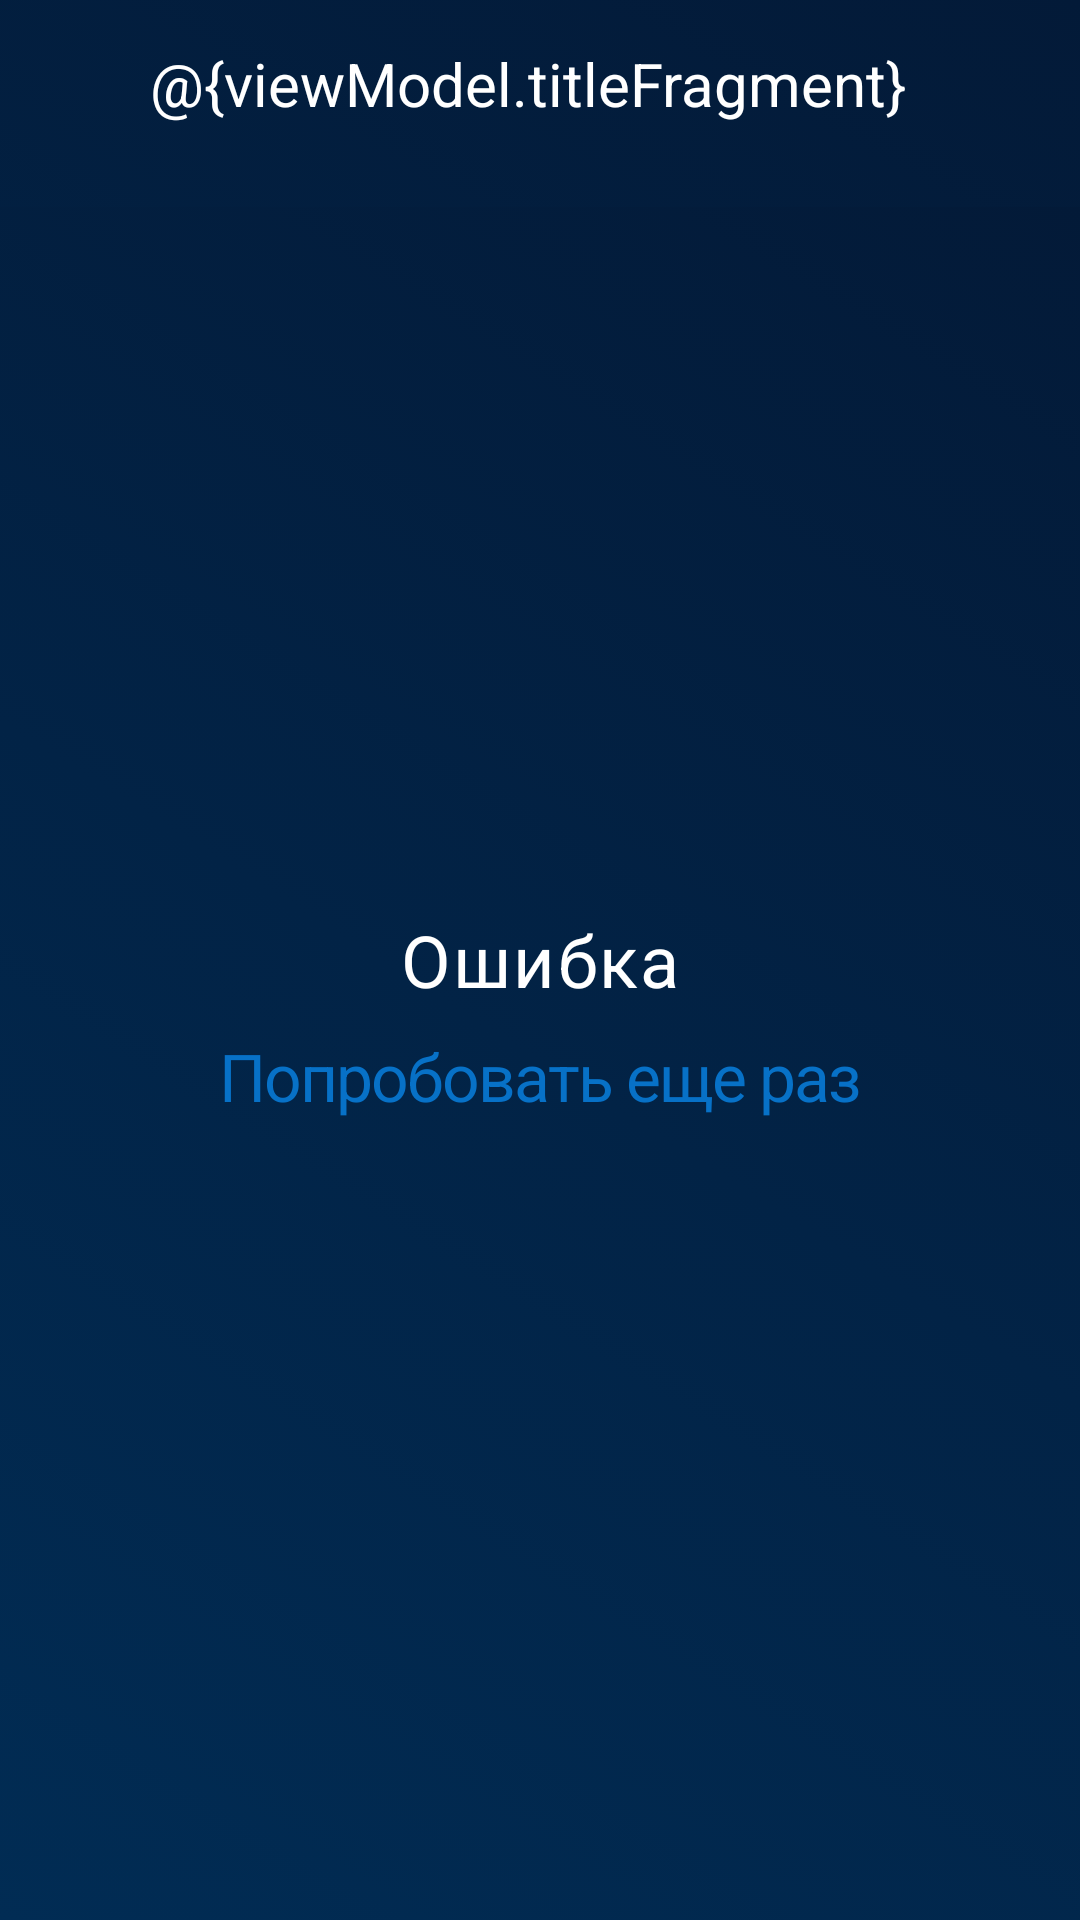

The Android layout XML behind this screen, and the referenced resources:
<!-- AndroidManifest.xml: application theme Theme.Kinopedia -->
<!-- res/layout/fragment_more.xml -->
<?xml version="1.0" encoding="utf-8"?>
<LinearLayout xmlns:android="http://schemas.android.com/apk/res/android"
    xmlns:app="http://schemas.android.com/apk/res-auto"
    xmlns:tools="http://schemas.android.com/tools"
    tools:context=".ui.more.view.MoreFragment"
    android:layout_width="match_parent"
    android:layout_height="match_parent"
    android:background="@drawable/gradient_home_background"
    android:orientation="vertical">

    <androidx.appcompat.widget.Toolbar
        android:layout_width="match_parent"
        android:layout_height="wrap_content">

        <ImageButton
            android:id="@+id/back_button"
            android:layout_width="20dp"
            android:layout_height="20dp"
            android:background="@drawable/empty_background"
            android:src="@drawable/baseline_arrow_back_24" />

            <TextView
                android:id="@+id/more_toolbar_title"
                android:layout_width="wrap_content"
                android:layout_height="wrap_content"
                android:layout_marginStart="30dp"
                android:textAppearance="@style/toolbar_title"
                android:text="@{viewModel.titleFragment}"
                tools:text="Популярно"
                />
        </androidx.appcompat.widget.Toolbar>

        <androidx.recyclerview.widget.RecyclerView
            android:id="@+id/recycler_view_more"
            android:layout_width="match_parent"
            android:layout_gravity="center"
        android:layout_height="wrap_content"
        android:layout_marginStart="12dp"
        android:layout_marginTop="1dp"
        android:layout_marginEnd="12dp"
        android:paddingBottom="12dp"
            android:clipToPadding="false"
            android:clipToOutline="true"
        app:layoutManager="androidx.recyclerview.widget.LinearLayoutManager" />

    <include android:id="@+id/list_error"
        layout="@layout/layout_loading_error"/>

    <include android:id="@+id/list_loading"
        layout="@layout/layout_films_list_loading_vertical"/>

    </LinearLayout>
<!-- res/layout/layout_loading_error.xml (included above) -->
<?xml version="1.0" encoding="utf-8"?>
<androidx.constraintlayout.widget.ConstraintLayout xmlns:android="http://schemas.android.com/apk/res/android"
    xmlns:app="http://schemas.android.com/apk/res-auto"
    xmlns:tools="http://schemas.android.com/tools"
    android:layout_width="match_parent"
    android:layout_height="match_parent"
    android:background="@drawable/gradient_home_background">

    <TextView
        android:id="@+id/error_message"
        android:layout_width="wrap_content"
        android:layout_height="wrap_content"
        android:text="@string/loading_error"
        style="@style/title_film_page"
        android:layout_marginBottom="8dp"
        app:layout_constraintEnd_toEndOf="parent"
        app:layout_constraintBottom_toTopOf="@id/try_again"
        app:layout_constraintStart_toStartOf="parent" />

    <TextView
        style="@style/try_again"
        android:id="@+id/try_again"
        android:layout_width="wrap_content"
        android:layout_height="wrap_content"
        android:layout_gravity="center"
        android:layout_marginTop="8dp"
        android:text="@string/try_again"
        app:layout_constraintBottom_toBottomOf="parent"
        app:layout_constraintEnd_toEndOf="@id/error_message"
        app:layout_constraintStart_toStartOf="@id/error_message"
        app:layout_constraintTop_toTopOf="parent" />

</androidx.constraintlayout.widget.ConstraintLayout>
<!-- res/layout/layout_films_list_loading_vertical.xml (included above) -->
<?xml version="1.0" encoding="utf-8"?>
<LinearLayout xmlns:android="http://schemas.android.com/apk/res/android"
    android:layout_width="match_parent"
    android:layout_height="match_parent"
    android:orientation="vertical">

    <include layout="@layout/layout_film_item_shimmer_vertical" />

    <include layout="@layout/layout_film_item_shimmer_vertical" />

    <include layout="@layout/layout_film_item_shimmer_vertical" />

    <include layout="@layout/layout_film_item_shimmer_vertical" />

    <include
        layout="@layout/layout_loading_error"
        android:visibility="gone" />
</LinearLayout>
<!-- res/layout/layout_film_item_shimmer_vertical.xml (included above) -->
<?xml version="1.0" encoding="utf-8"?>
<com.facebook.shimmer.ShimmerFrameLayout xmlns:android="http://schemas.android.com/apk/res/android"
    xmlns:app="http://schemas.android.com/apk/res-auto"
    android:layout_width="match_parent"
    android:layout_height="wrap_content"
    android:layout_margin="15dp">

    <androidx.constraintlayout.widget.ConstraintLayout
        android:id="@+id/shimmer_container"
        android:layout_width="match_parent"
        android:layout_height="match_parent"
        app:layout_constraintEnd_toEndOf="parent"
        app:layout_constraintStart_toStartOf="parent"
        app:layout_constraintTop_toTopOf="parent"
        app:shimmer_auto_start="true">


        <View
            android:id="@+id/poster_shimmer"
            android:layout_width="@dimen/poster_favourite_width"
            android:layout_height="@dimen/poster_favourite_height"
            android:layout_gravity="start"
            android:background="@drawable/corner_view_shimmer"
            app:layout_constraintBottom_toBottomOf="parent"
            app:layout_constraintStart_toStartOf="parent"
            app:layout_constraintTop_toTopOf="parent" />

        <View
            android:id="@+id/name_movie_shimmer"
            android:layout_width="150dp"
            android:layout_height="20dp"
            android:layout_gravity="top|center"
            android:layout_marginStart="7dp"
            android:layout_marginTop="15dp"
            android:background="@drawable/corner_view_shimmer"
            app:layout_constraintStart_toEndOf="@+id/poster_shimmer"
            app:layout_constraintTop_toTopOf="parent" />

        <View
            android:id="@+id/name_original_movie_shimmer"
            android:layout_width="125dp"
            android:layout_height="12dp"
            android:layout_gravity="top|center"
            android:layout_marginStart="7dp"
            android:layout_marginTop="10dp"
            android:background="@drawable/corner_view_shimmer"
            app:layout_constraintStart_toEndOf="@+id/poster_shimmer"
            app:layout_constraintTop_toBottomOf="@+id/name_movie_shimmer" />

        <View
            android:id="@+id/year_movie_shimmer"
            android:layout_width="35dp"
            android:layout_height="15dp"
            android:layout_gravity="bottom|center"
            android:layout_marginStart="7dp"
            android:layout_marginTop="13dp"
            android:background="@drawable/corner_view_shimmer"
            app:layout_constraintStart_toEndOf="@+id/poster_shimmer"
            app:layout_constraintTop_toBottomOf="@+id/name_original_movie_shimmer" />

        <View
            android:id="@+id/genre_movie_shimmer"
            android:layout_width="50dp"
            android:layout_height="15dp"
            android:layout_gravity="bottom|center"
            android:layout_marginStart="4dp"
            android:layout_marginTop="13dp"
            android:background="@drawable/corner_view_shimmer"
            app:layout_constraintStart_toEndOf="@+id/year_movie_shimmer"
            app:layout_constraintTop_toBottomOf="@+id/name_original_movie_shimmer" />

        <View
            android:id="@+id/country_movie_shimmer"
            android:layout_width="35dp"
            android:layout_height="15dp"
            android:layout_gravity="bottom|center"
            android:layout_marginStart="7dp"
            android:layout_marginTop="4dp"
            android:background="@drawable/corner_view_shimmer"
            app:layout_constraintStart_toEndOf="@+id/poster_shimmer"
            app:layout_constraintTop_toBottomOf="@+id/year_movie_shimmer" />

        <View
            android:id="@+id/imdb_logo_shimmer"
            android:layout_width="25dp"
            android:layout_height="25dp"
            android:layout_gravity="top|end"
            android:layout_marginTop="10dp"
            android:layout_marginEnd="20dp"
            android:background="@drawable/gray_circle"
            app:layout_constraintEnd_toEndOf="parent"
            app:layout_constraintTop_toTopOf="parent" />

        <View
            android:id="@+id/kinopoisk_logo_shimmer"
            android:layout_width="35dp"
            android:layout_height="15dp"
            android:layout_gravity="top|end"
            android:layout_marginTop="7dp"
            android:layout_marginEnd="17dp"
            android:background="@drawable/corner_view_shimmer"
            app:layout_constraintEnd_toEndOf="parent"
            app:layout_constraintTop_toBottomOf="@+id/imdb_logo_shimmer" />

    </androidx.constraintlayout.widget.ConstraintLayout>
</com.facebook.shimmer.ShimmerFrameLayout>
<!-- resources referenced by this layout -->
<resources>
  <dimen name="poster_favourite_height">135dp</dimen>
  <dimen name="poster_favourite_width">110dp</dimen>
  <!-- drawable corner_view_shimmer (drawable) -->
  <?xml version="1.0" encoding="utf-8"?>
  <shape xmlns:android="http://schemas.android.com/apk/res/android">
      <solid
          android:color="@color/grey"
          />
      <corners
          android:radius="5dp" />
  </shape>
  <!-- drawable gradient_home_background (drawable) -->
  <?xml version="1.0" encoding="utf-8"?>
  <selector xmlns:android="http://schemas.android.com/apk/res/android">
      <item>
          <shape>
              <gradient
                  android:angle="45"
                  android:startColor="#012c54"
                  android:endColor="#031a38"
                  android:type="linear"
                  />
          </shape>
      </item>
  </selector>
  <!-- drawable gray_circle (drawable) -->
  <?xml version="1.0" encoding="utf-8"?>
  <shape
      xmlns:android="http://schemas.android.com/apk/res/android"
      android:shape="oval">
      <solid android:color="@color/deep_grey" />
  </shape>
  <string name="loading_error">Ошибка</string>
  <string name="try_again">Попробовать еще раз</string>
  <style name="title_film_page">
          <item name="android:textSize">24sp</item>
          <item name="android:letterSpacing">0.03</item>
          <item name="android:textColor">@color/white</item>
      </style>
  <style name="toolbar_title">
          <item name="android:textSize">20sp</item>
          <item name="android:textColor">@color/white</item>
      </style>
  <style name="try_again">
          <item name="android:textSize">22sp</item>
          <item name="android:letterSpacing">-0.03</item>
          <item name="android:textColor">@color/light_blue</item>
      </style>
  <style name="Theme.Kinopedia" parent="Theme.MaterialComponents.Light.NoActionBar.Bridge">
          
          <item name="colorPrimary">@color/prussian_blue</item>
          <item name="colorPrimaryVariant">@color/prussian_blue</item>
          <item name="colorOnPrimary">@color/white</item>
          
          <item name="colorSecondary">@color/white</item>
          <item name="colorSecondaryVariant">@color/white</item>
          <item name="colorOnSecondary">@color/black</item>
          
          <item name="android:statusBarColor">?attr/colorPrimaryVariant</item>
          
          <item name="android:actionMenuTextAppearance">@style/toolbar_reset</item>
          <item name="android:actionMenuTextColor">@color/deep_grey</item>
      </style>
  <color name="grey">#80D3D3DD</color>
  <color name="deep_grey">#707070</color>
  <color name="white">#FFFFFFFF</color>
  <color name="light_blue">#0771c7</color>
  <color name="prussian_blue">#01325A</color>
  <color name="black">#FF000000</color>
  <style name="toolbar_reset">
          <item name="android:textSize">14sp</item>
          <item name="android:textColor">@color/deep_grey</item>
      </style>
</resources>
